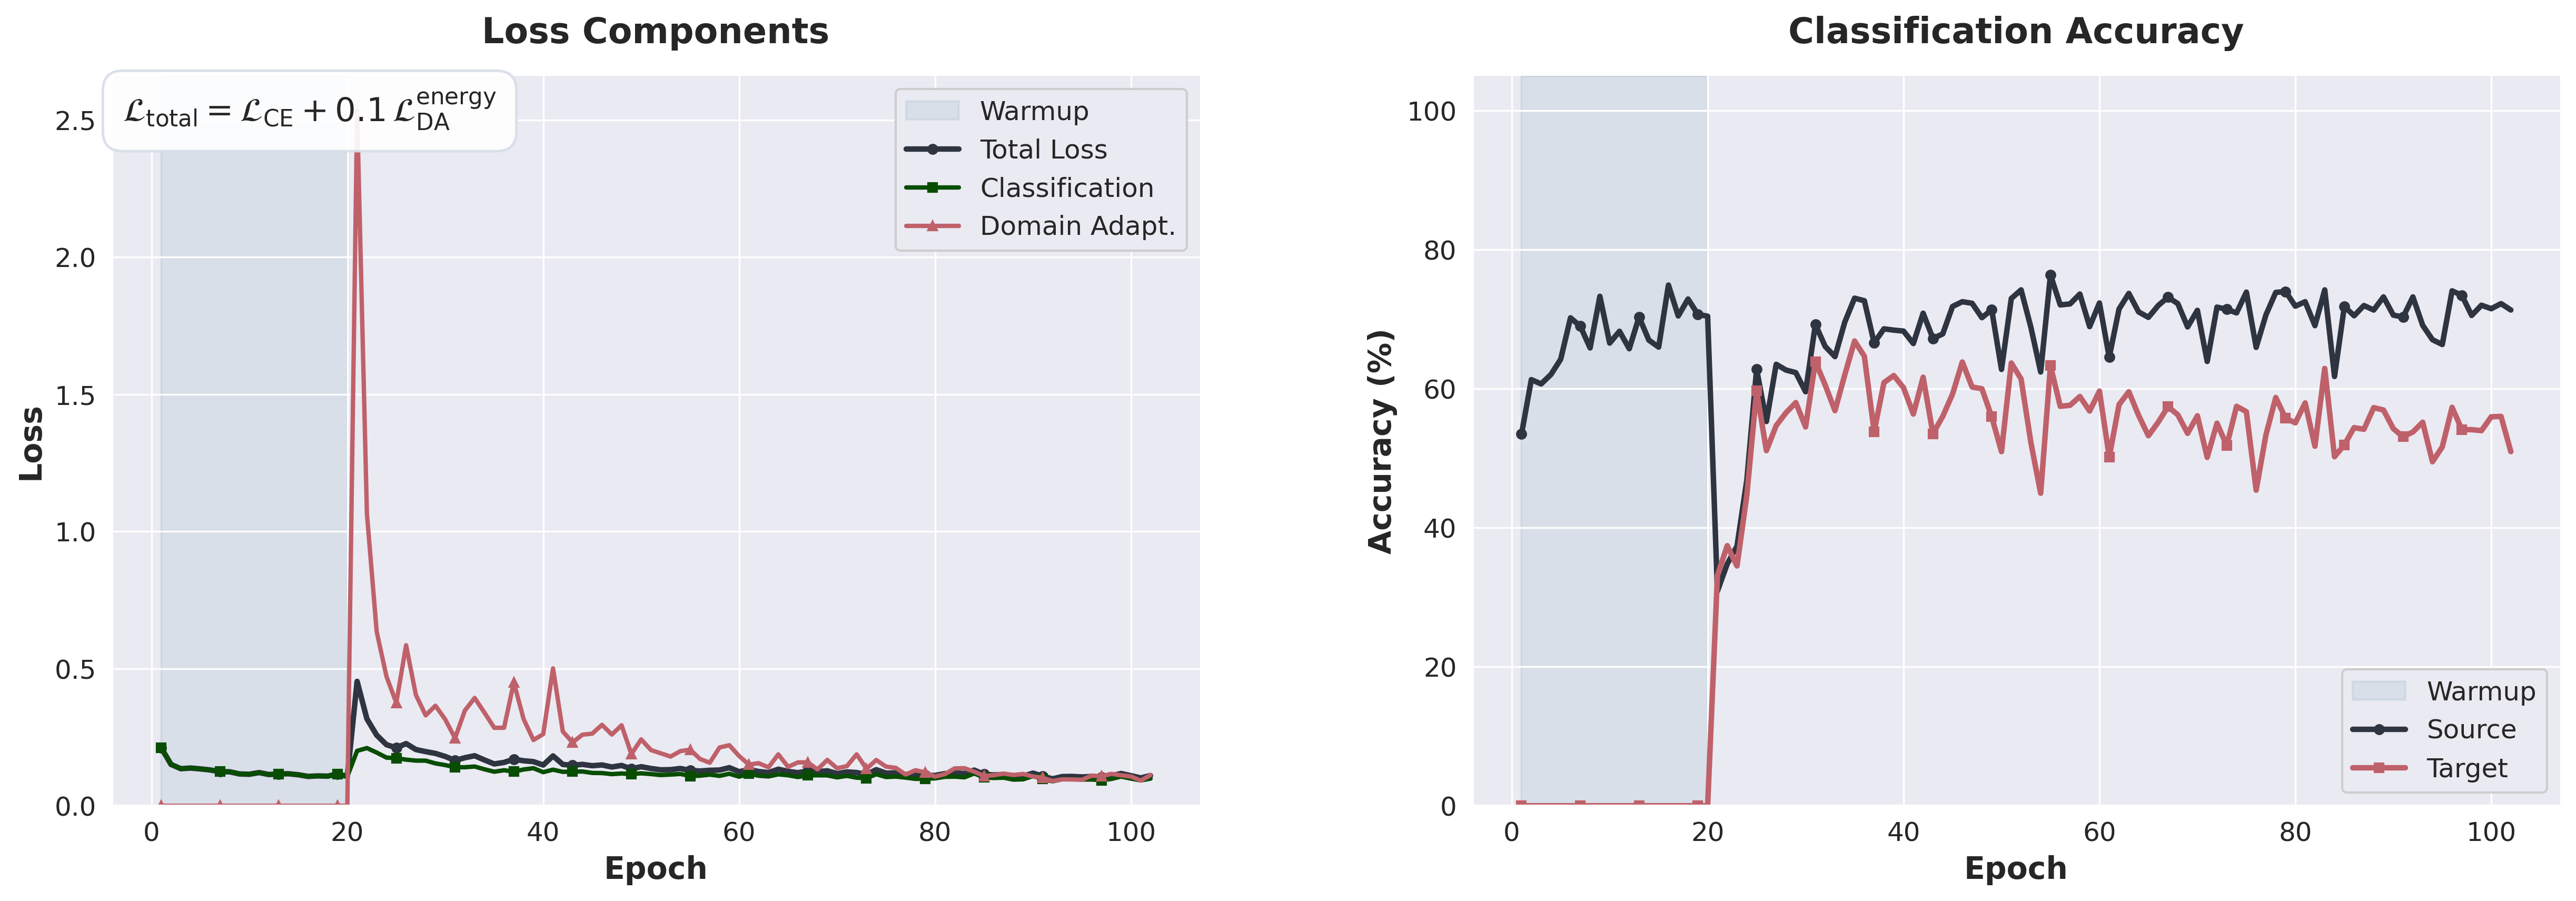

Source data for this figure (header and first rows):
epoch, train_loss, ce_loss, da_loss, source_acc, target_acc, eta_1, eta_2, epoch_warmup
1, 0.2116, 0.2116, 0.0, 53.46, 0.0, , , True
2, 0.1508, 0.1508, 0.0, 61.31, 0.0, , , True
3, 0.1351, 0.1351, 0.0, 60.69, 0.0, , , True
4, 0.1375, 0.1375, 0.0, 62.04, 0.0, , , True
5, 0.1344, 0.1344, 0.0, 64.24, 0.0, , , True
6, 0.1306, 0.1306, 0.0, 70.2, 0.0, , , True
7, 0.1242, 0.1242, 0.0, 69, 0.0, , , True
8, 0.1239, 0.1239, 0.0, 65.87, 0.0, , , True
9, 0.1159, 0.1159, 0.0, 73.29, 0.0, , , True
10, 0.1149, 0.1149, 0.0, 66.56, 0.0, , , True
11, 0.121, 0.121, 0.0, 68.26, 0.0, , , True
12, 0.1138, 0.1138, 0.0, 65.75, 0.0, , , True
13, 0.1162, 0.1162, 0.0, 70.31, 0.0, , , True
14, 0.1167, 0.1167, 0.0, 66.99, 0.0, , , True
15, 0.1131, 0.1131, 0.0, 65.98, 0.0, , , True
16, 0.107, 0.107, 0.0, 74.91, 0.0, , , True
17, 0.1089, 0.1089, 0.0, 70.47, 0.0, , , True
18, 0.108, 0.108, 0.0, 72.9, 0.0, , , True
19, 0.1161, 0.1161, 0.0, 70.7, 0.0, , , True
20, 0.1069, 0.1069, 0.0, 70.43, 0.0, , , True
21, 0.4536, 0.2002, 2.534, 30.88, 33.14, , , False
22, 0.3168, 0.2104, 1.064, 34.79, 37.42, , , False
23, 0.2574, 0.1939, 0.6344, 37.36, 34.5, , , False
24, 0.2226, 0.1755, 0.4711, 46.83, 44.67, , , False
25, 0.2113, 0.1738, 0.3754, 62.82, 59.71, , , False
26, 0.2267, 0.1682, 0.5852, 55.28, 51.09, , , False
27, 0.205, 0.1646, 0.4041, 63.51, 54.7, , , False
28, 0.1975, 0.1645, 0.3298, 62.68, 56.55, , , False
29, 0.1909, 0.1544, 0.3647, 62.32, 58, , , False
30, 0.1798, 0.1483, 0.3145, 59.56, 54.5, , , False
31, 0.1652, 0.1405, 0.2465, 69.26, 63.89, , , False
32, 0.1752, 0.1405, 0.3472, 66.08, 60.54, , , False
33, 0.1824, 0.1431, 0.3931, 64.61, 56.84, , , False
34, 0.1669, 0.133, 0.3396, 69.58, 62, , , False
35, 0.1525, 0.1241, 0.2843, 73.02, 66.86, , , False
36, 0.158, 0.1296, 0.2844, 72.66, 64.67, , , False
37, 0.1697, 0.1248, 0.4496, 66.59, 53.82, , , False
38, 0.164, 0.1324, 0.3158, 68.61, 60.88, , , False
39, 0.1609, 0.1369, 0.2398, 68.43, 61.9, , , False
40, 0.1485, 0.1224, 0.261, 68.29, 60.15, , , False
41, 0.1817, 0.1316, 0.5007, 66.5, 56.35, , , False
42, 0.1507, 0.1237, 0.2708, 70.86, 61.65, , , False
43, 0.1476, 0.1245, 0.231, 67.23, 53.53, , , False
44, 0.1509, 0.125, 0.2592, 67.88, 56.01, , , False
45, 0.146, 0.1197, 0.2629, 71.83, 59.22, , , False
46, 0.1488, 0.1193, 0.2951, 72.52, 63.84, , , False
47, 0.1413, 0.1154, 0.2597, 72.29, 60.24, , , False
48, 0.147, 0.1177, 0.2933, 70.22, 60.0, , , False
49, 0.1345, 0.1156, 0.1887, 71.37, 55.96, , , False
50, 0.1425, 0.1183, 0.242, 62.78, 50.95, , , False
51, 0.1359, 0.1156, 0.2032, 72.98, 63.7, , , False
52, 0.1311, 0.112, 0.1913, 74.22, 61.41, , , False
53, 0.1316, 0.1137, 0.1793, 68.84, 52.26, , , False
54, 0.1359, 0.1159, 0.1992, 62.41, 44.96, , , False
55, 0.1289, 0.1085, 0.2046, 76.38, 63.31, , , False
56, 0.1267, 0.1096, 0.1709, 72.06, 57.47, , , False
57, 0.1292, 0.1136, 0.1569, 72.2, 57.62, , , False
58, 0.1302, 0.109, 0.2126, 73.62, 58.88, , , False
59, 0.1389, 0.1168, 0.2207, 68.93, 56.79, , , False
60, 0.1242, 0.1061, 0.1813, 72.33, 59.66, , , False
... 42 more rows
